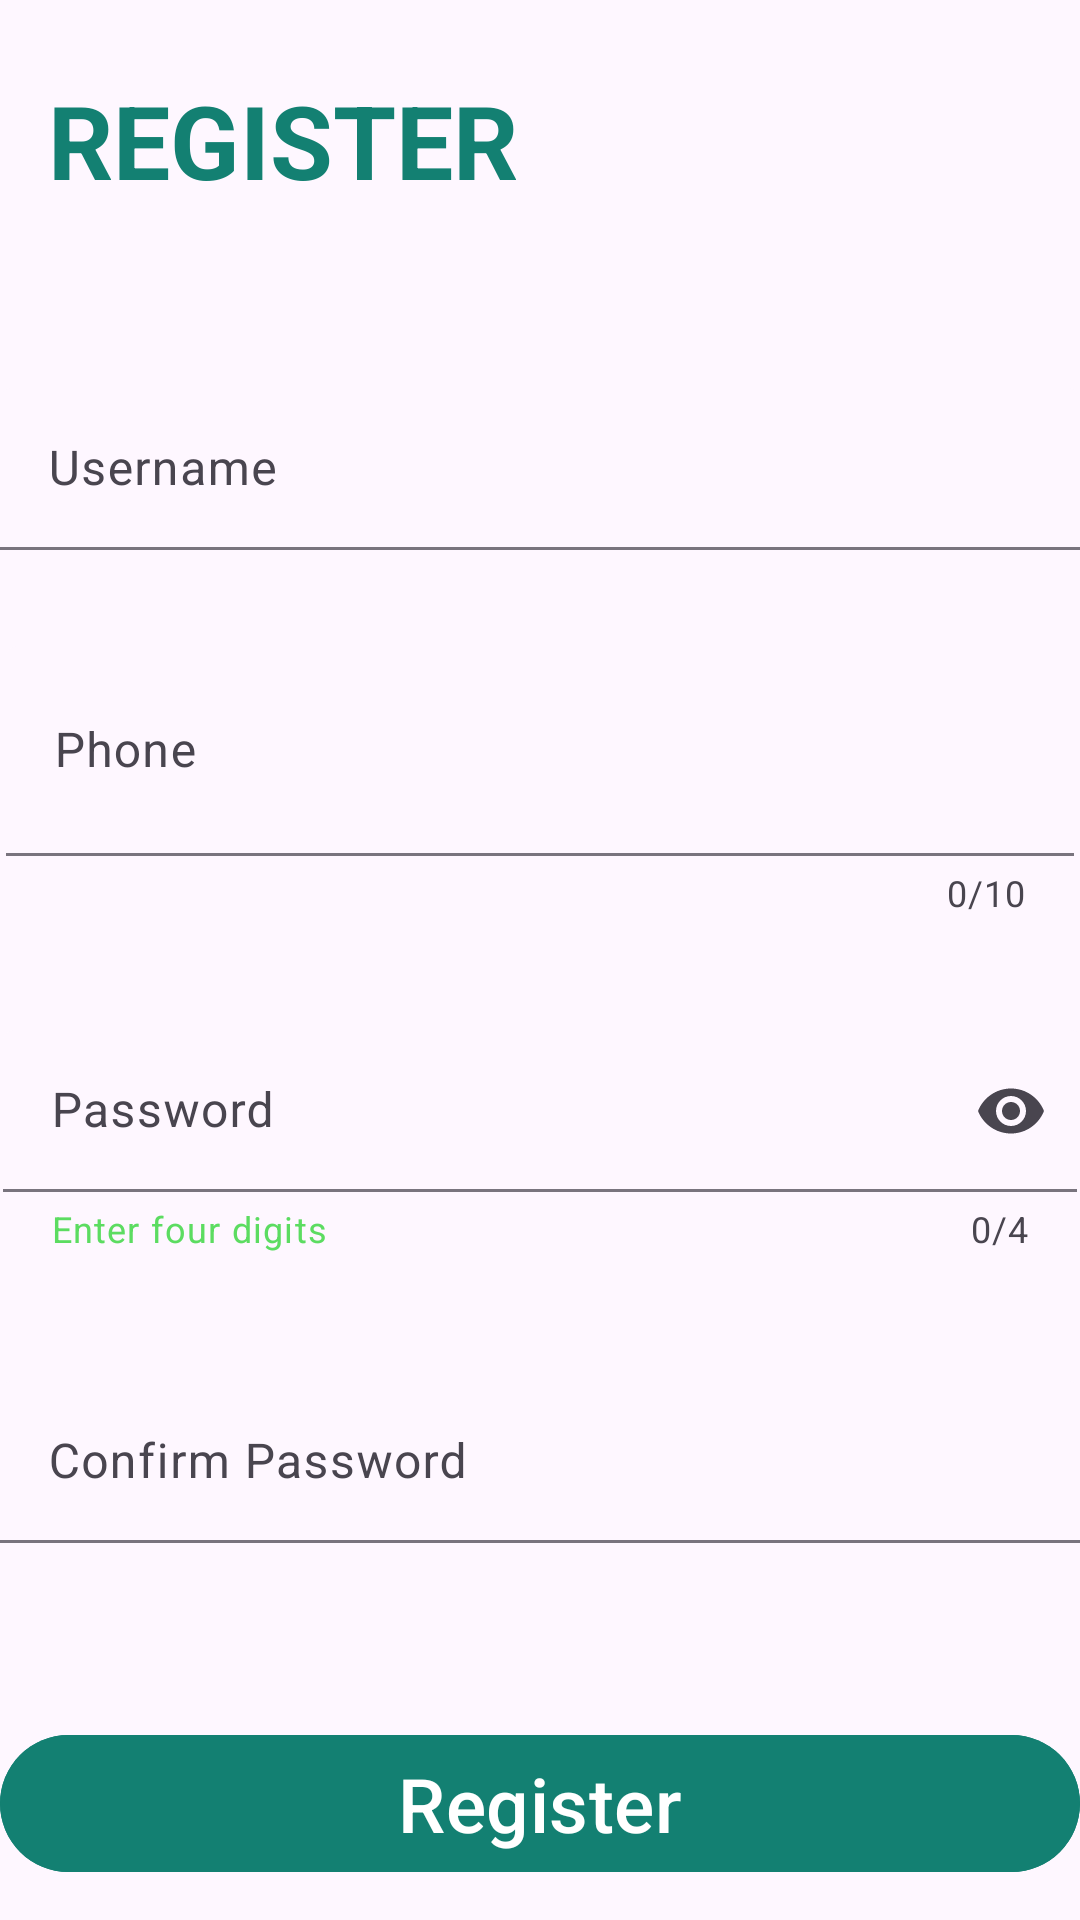

This screen was rendered from an Android layout file. Write that file and the resources it references.
<!-- AndroidManifest.xml: application theme Theme.FarePaymentSysApp -->
<!-- res/layout/activity_register.xml -->
<?xml version="1.0" encoding="utf-8"?>
<androidx.constraintlayout.widget.ConstraintLayout xmlns:android="http://schemas.android.com/apk/res/android"
    xmlns:app="http://schemas.android.com/apk/res-auto"
    xmlns:tools="http://schemas.android.com/tools"
    android:layout_width="match_parent"
    android:layout_height="match_parent"
    tools:context=".Register">

    <TextView
        android:id="@+id/txt_register"
        android:layout_width="wrap_content"
        android:layout_height="wrap_content"
        android:layout_marginStart="16dp"
        android:layout_marginTop="24dp"
        android:text="REGISTER"
        android:textColor="@color/bg"
        android:textSize="34sp"
        android:textStyle="bold"
        app:layout_constraintStart_toStartOf="parent"
        app:layout_constraintTop_toTopOf="parent"
        tools:text="REGISTER" />

    <com.google.android.material.textfield.TextInputLayout
        android:id="@+id/layoutname"
        android:layout_width="360dp"
        android:layout_height="54dp"
        android:layout_marginStart="32dp"
        android:layout_marginTop="60dp"
        android:layout_marginEnd="32dp"
        android:hint="Username"
        app:boxBackgroundMode="filled"
        app:endIconMode="clear_text"
        app:errorEnabled="true"
        app:layout_constraintEnd_toEndOf="parent"
        app:layout_constraintStart_toStartOf="parent"
        app:layout_constraintTop_toBottomOf="@+id/txt_register">

        <com.google.android.material.textfield.TextInputEditText
            android:id="@+id/uName"
            android:layout_width="360dp"
            android:layout_height="54dp"
            android:inputType="text|textPersonName" />
    </com.google.android.material.textfield.TextInputLayout>


    <com.google.android.material.textfield.TextInputLayout
        android:id="@+id/layoutphone"
        android:layout_width="356dp"
        android:layout_height="96dp"
        android:layout_marginStart="32dp"
        android:layout_marginTop="32dp"
        android:layout_marginEnd="32dp"
        android:hint="Phone"
        app:boxBackgroundMode="filled"
        app:counterEnabled="true"
        app:counterMaxLength="10"
        app:endIconMode="clear_text"
        app:errorEnabled="true"
        app:layout_constraintEnd_toEndOf="parent"
        app:layout_constraintStart_toStartOf="parent"
        app:layout_constraintTop_toBottomOf="@+id/layoutname">

        <com.google.android.material.textfield.TextInputEditText
            android:id="@+id/phone"
            android:layout_width="360dp"
            android:layout_height="70dp"
            android:inputType="phone" />
    </com.google.android.material.textfield.TextInputLayout>

    <com.google.android.material.textfield.TextInputLayout
        android:id="@+id/layoutpass"
        android:layout_width="358dp"
        android:layout_height="85dp"
        android:layout_marginStart="32dp"
        android:layout_marginTop="32dp"
        android:layout_marginEnd="32dp"
        android:hint="Password"
        app:boxBackgroundMode="filled"
        app:counterEnabled="true"
        app:counterMaxLength="4"
        app:endIconMode="password_toggle"
        app:errorEnabled="true"
        app:helperText="Enter four digits"
        app:helperTextEnabled="true"
        app:helperTextTextColor="#5CDC61"
        app:layout_constraintEnd_toEndOf="parent"
        app:layout_constraintStart_toStartOf="parent"
        app:layout_constraintTop_toBottomOf="@+id/layoutphone">

        <com.google.android.material.textfield.TextInputEditText
            android:id="@+id/pass"
            android:layout_width="360dp"
            android:layout_height="54dp"
            android:inputType="text|textPassword" />
    </com.google.android.material.textfield.TextInputLayout>

    <com.google.android.material.textfield.TextInputLayout
        android:id="@+id/layoutconfpass"
        android:layout_width="360dp"
        android:layout_height="54dp"
        android:layout_marginStart="32dp"
        android:layout_marginTop="32dp"
        android:layout_marginEnd="32dp"
        app:boxBackgroundMode="filled"
        app:layout_constraintEnd_toEndOf="parent"
        app:layout_constraintStart_toStartOf="parent"
        app:layout_constraintTop_toBottomOf="@+id/layoutpass">

        <com.google.android.material.textfield.TextInputEditText
            android:id="@+id/confpass"
            android:layout_width="360dp"
            android:layout_height="54dp"
            android:hint="Confirm Password"
            android:inputType="text|textPassword" />
    </com.google.android.material.textfield.TextInputLayout>

    <com.google.android.material.button.MaterialButton
        android:id="@+id/register"
        android:layout_width="360dp"
        android:layout_height="wrap_content"
        android:layout_marginStart="50dp"
        android:layout_marginTop="60dp"
        android:layout_marginEnd="50dp"
        app:layout_constraintTop_toBottomOf="@id/layoutconfpass"
        app:layout_constraintStart_toStartOf="parent"
        app:layout_constraintEnd_toEndOf="parent"
        android:backgroundTint="@color/bg"
        android:text="Register"
        android:textSize="25dp" />



</androidx.constraintlayout.widget.ConstraintLayout>
<!-- resources referenced by this layout -->
<resources>
  <color name="bg">#138072</color>
  <style name="Theme.FarePaymentSysApp" parent="Base.Theme.FarePaymentSysApp" />
  <style name="Base.Theme.FarePaymentSysApp" parent="Theme.Material3.DayNight.NoActionBar">
          
          
      </style>
</resources>
